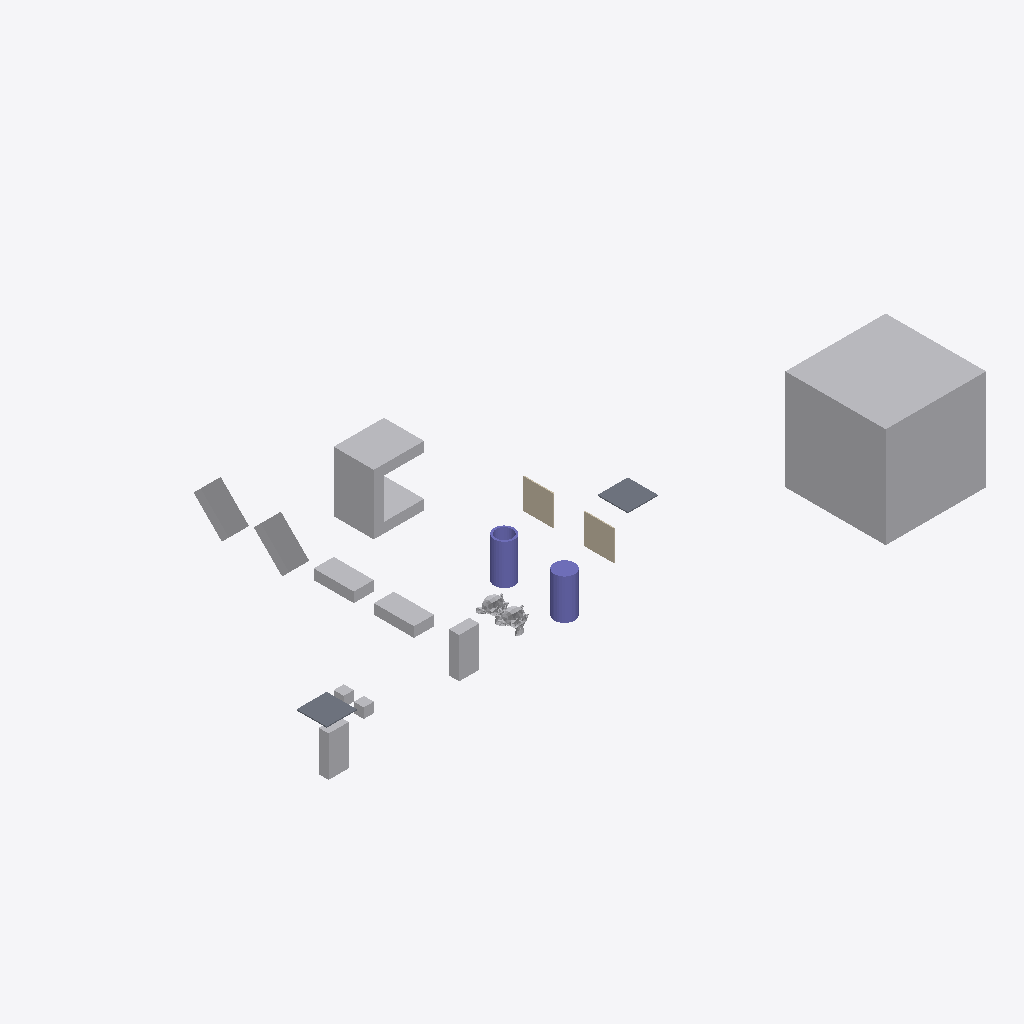
Isometric view of an IFC building model (IFC-SPF (STEP), schema IFC4, length unit metre), seen from the south-west, elements coloured by IFC class: 12 other elements (light grey), 2 columns (violet), 2 slabs (grey), 2 walls (beige).
Extent 61.5 m × 33.0 m × 10.0 m (x, y, z). Storeys (1): My Storey at 0.00 m. Elements (18): 9 IfcFan, 2 IfcColumn, 2 IfcEngine, 2 IfcSlab, 2 IfcWall, 1 IfcCoil.

HEADER;
FILE_DESCRIPTION(('ViewDefinition[DesignTransferView]'),'2;1');
FILE_NAME('SlabA_RecoverTop_CuboidB_100%.ifc','2026-10-06T18:01:57+02:00',(''),(''),'IfcOpenShell 0.9.0','Bonsai 0.9.0','Nobody');
FILE_SCHEMA(('IFC4'));
ENDSEC;
DATA;
#1=IFCPROJECT('0bu1f74cf2BOa_d4KOeg9L',$,'My Project',$,$,$,$,(#10,#22),#5);
#27=IFCSITE('1JSDvGMyn0jv2ZzufjRyFZ',$,'My Site',$,$,#50,$,$,$,$,$,$,$,$);
#33=IFCBUILDING('1mIqF3isXFmOck8pHEyBuN',$,'My Building',$,$,#56,$,$,$,$,$,$);
#39=IFCBUILDINGSTOREY('0GU64Mixj8re66d3Lvi$bf',$,'My Storey',$,$,#62,$,$,$,$);
#66942=IFCFAN('0ukEI1qhb499zhybH5cWnu',$,'BigCubeA',$,$,#67604,#66952,$,.CENTRIFUGALFORWARDCURVED.);
#67336=IFCCOIL('0ziw4R_Qn1mvqBs9HU$it9',$,'UshapeA',$,$,#67644,#67362,$,.DXCOOLINGCOIL.);
#67198=IFCFAN('1OZw_Xt$z0JBuO1e8a$LYR',$,'45CuboidA',$,$,#67564,#67204,$,.CENTRIFUGALFORWARDCURVED.);
#67177=IFCFAN('3psZXlNj13dxYbWK4hPBgH',$,'45CuboidB',$,$,#67380,#67183,$,.CENTRIFUGALFORWARDCURVED.);
#67292=IFCCOLUMN('0qvvHMToP9qg5ie_iaTMnF',$,'CylinderA',$,$,#67335,#67330,$,.COLUMN.);
#67214=IFCCOLUMN('0EtCeuXZf9T9d2lNp9tsGx',$,'HollowCylinderA',$,$,#67664,#67286,$,.COLUMN.);
#67140=IFCFAN('3bPlMlDQn4Ax9waXehly6T',$,'FallenCuboidA',$,$,#67197,#67146,$,.CENTRIFUGALFORWARDCURVED.);
#67156=IFCFAN('3iMkuJoN52cRguZWjxpp6M',$,'FallenCuboidB',$,$,#67176,#67162,$,.CENTRIFUGALFORWARDCURVED.);
#66853=IFCFAN('2fe3JVOdD88wjcZgoS2Sl4',$,'CuboidA',$,$,#67529,#66863,$,.CENTRIFUGALFORWARDCURVED.);
#67484=IFCFAN('0ROhAAhUz0497aX1FsagXv',$,'CuboidB',$,$,#67704,#67490,$,.CENTRIFUGALFORWARDCURVED.);
#1595=IFCSLAB('3KqBXozbX2fvj6IwlxIZLC',$,'SlabA',$,$,#67709,#1610,$,$);
#66920=IFCSLAB('3G8w3Y$LLAmh2O9AVcz8Bi',$,'SlabB',$,$,#67117,#66931,$,$);
#66890=IFCWALL('3Nva4bJwT0N9kqGt83QJ8a',$,'WallB',$,$,#67127,#66901,$,$);
#1670=IFCWALL('1cTYBjqlH7eh2eIbseGuXN',$,'WallA',$,$,#67122,#1677,$,$);
#576=IFCENGINE('0p86vX$TfF_xBPUY_4GHXF',$,'SuzanneA',$,$,#67699,#1553,$,.INTERNALCOMBUSTION.);
#1714=IFCENGINE('0HYl9heWP4EBB70E0t$o5T',$,'SuzanneB',$,$,#67092,#1738,$,.INTERNALCOMBUSTION.);
#2787=IFCFAN('0FsnxVQcv6U9Or9sItIXN$',$,'CubeA',$,$,#67674,#2793,$,.CENTRIFUGALFORWARDCURVED.);
#2765=IFCFAN('3SYf$H801Cw9s7tjB_posc',$,'CubeB',$,$,#67629,#2781,$,.CENTRIFUGALFORWARDCURVED.);
ENDSEC;
